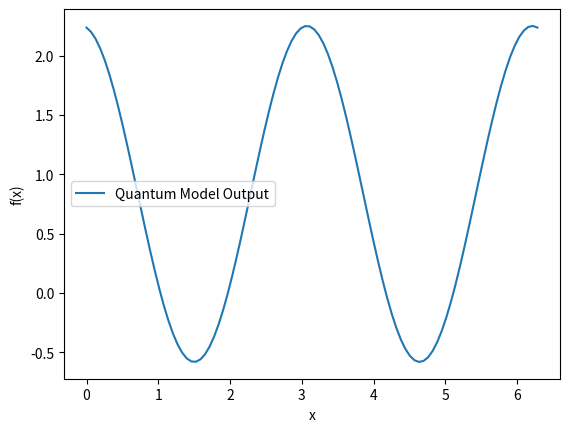

The matplotlib source for this figure:
import numpy as np
import matplotlib.pyplot as plt

x = np.linspace(0, 2 * np.pi, 100)  
theta = np.random.rand(3)  

# Pauli-Z matrix
H = np.array([[1, 0], [0, -1]])

eigenvalues, _ = np.linalg.eigh(H) # 1 and -1 because 2x2 matrix
frequencies = np.subtract.outer(eigenvalues, eigenvalues).flatten()

def trainable_coefficients(theta, num_frequencies):
    return np.array([np.cos(t) + 1j * np.sin(t) for t in theta[:num_frequencies]])

def quantum_model(x, theta, frequencies):
    coeffs = trainable_coefficients(theta, len(frequencies)) 
    return np.real(np.sum(coeffs[:, None] * np.exp(1j * frequencies[:, None] * x), axis=0))

frequencies = frequencies[:3] 

output = quantum_model(x, theta, frequencies)

plt.plot(x, output, label="Quantum Model Output")
plt.xlabel("x")
plt.ylabel("f(x)")
plt.legend()
plt.show()